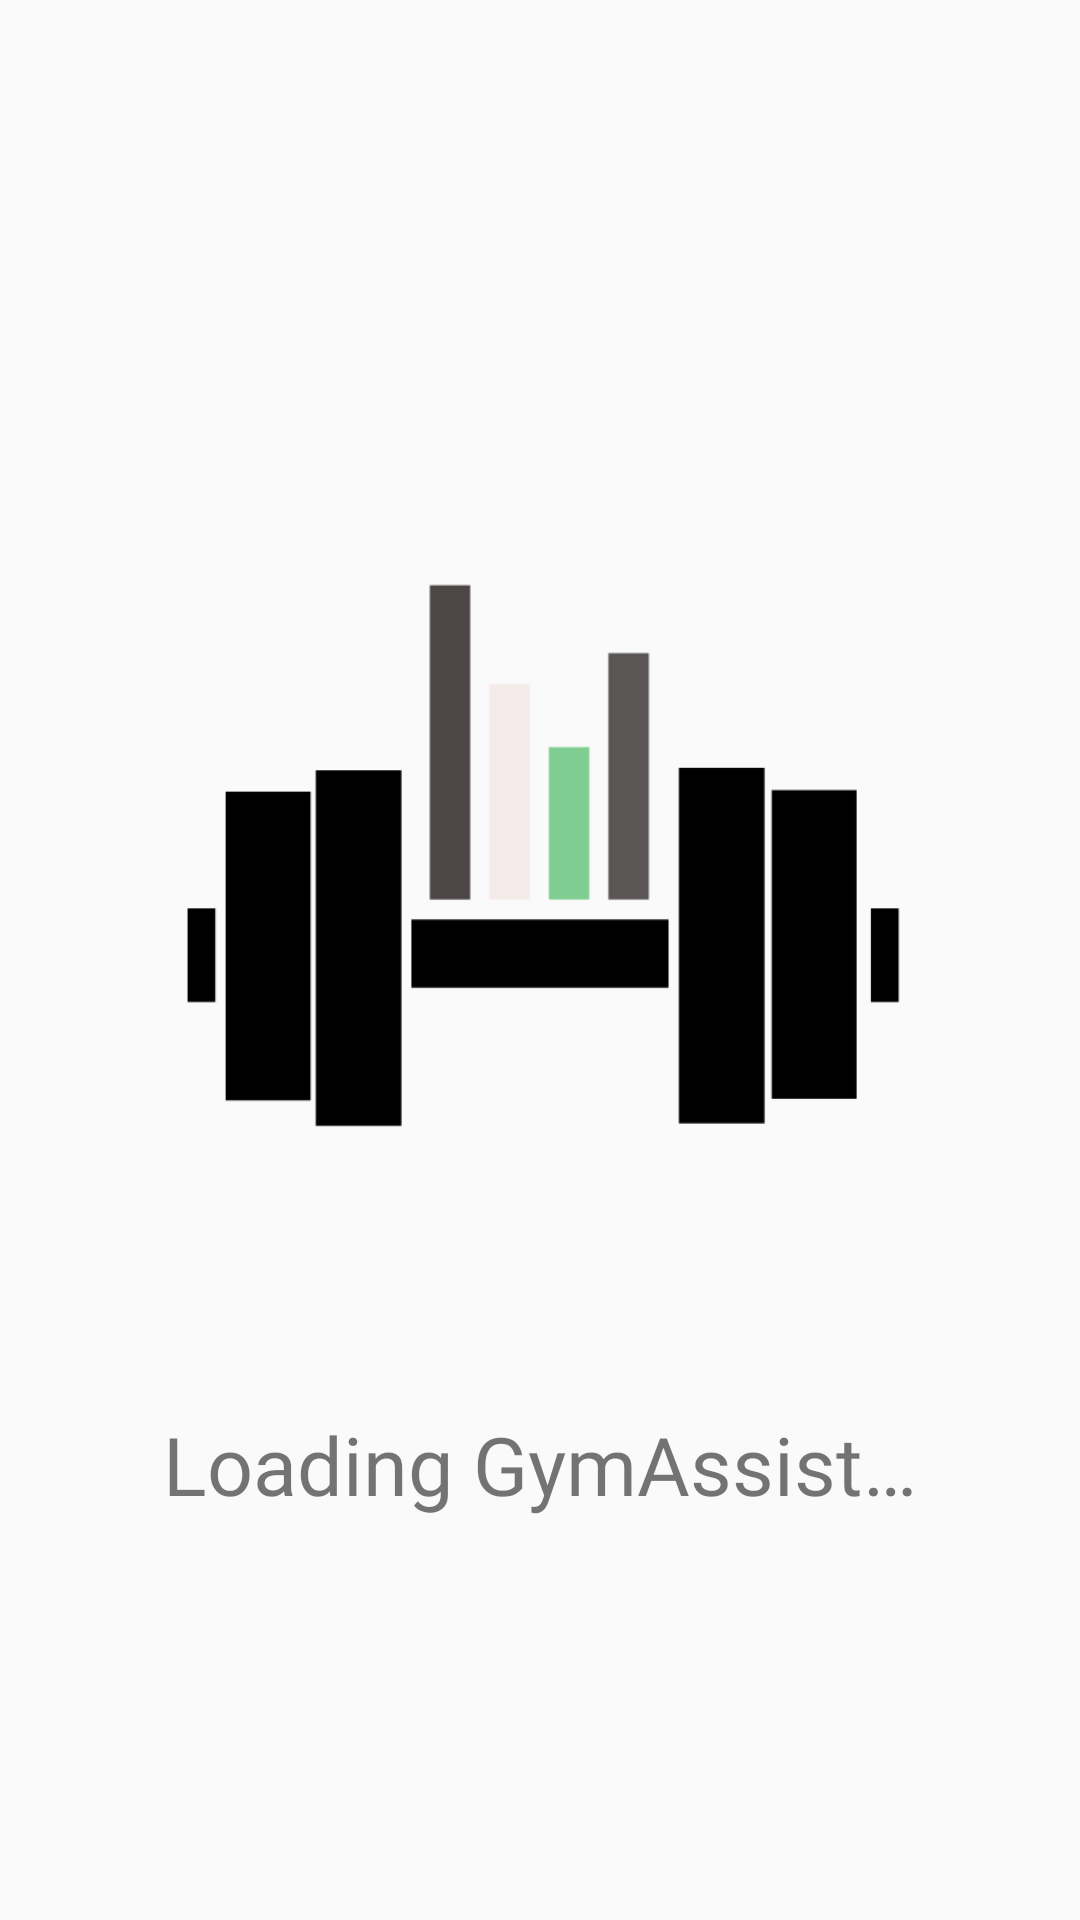

Reconstruct the res/layout file that produces this screen, plus the resources it refers to.
<!-- AndroidManifest.xml: application theme AppTheme -->
<!-- res/layout/activity_splash.xml -->
<?xml version="1.0" encoding="utf-8"?>
<androidx.constraintlayout.widget.ConstraintLayout
    xmlns:android="http://schemas.android.com/apk/res/android"
    xmlns:tools="http://schemas.android.com/tools"
    xmlns:app="http://schemas.android.com/apk/res-auto"
    android:layout_width="match_parent"
    android:layout_height="match_parent"
    tools:context=".view.activities.SplashActivity"
    >

    <ImageView
        android:id="@+id/logo_image"
        android:layout_marginTop="150dp"
        android:layout_width="300dp"
        android:layout_height="300dp"
        app:layout_constraintTop_toTopOf="parent"
        app:layout_constraintStart_toStartOf="parent"
        app:layout_constraintEnd_toEndOf="parent"
        android:contentDescription="@string/alt_logo"
        android:src="@drawable/logo"/>

    <TextView
        android:textSize="27sp"
        android:fontFamily="@font/baloopaaji"
        android:layout_marginTop="20dp"
        android:id="@+id/splash_text"
        android:layout_width="wrap_content"
        android:layout_height="wrap_content"
        android:text="@string/splash_string"
        app:layout_constraintTop_toBottomOf="@+id/logo_image"
        app:layout_constraintStart_toStartOf="parent"
        app:layout_constraintEnd_toEndOf="parent"
        android:textAlignment="center"
        />


</androidx.constraintlayout.widget.ConstraintLayout>
<!-- resources referenced by this layout -->
<resources>
  <!-- drawable logo: png bitmap (drawable, 1800 bytes) -->
  <string name="alt_logo">Logo image</string>
  <string name="splash_string">Loading GymAssist…</string>
  <style name="AppTheme" parent="Theme.AppCompat.Light.NoActionBar">
          <item name="colorPrimary">@color/colorPrimaryDark</item>
          <item name="colorPrimaryDark">@color/colorPrimary</item>
          <item name="colorAccent">@color/colorAccent</item>
      </style>
  <color name="colorPrimaryDark">#4d4646</color>
  <color name="colorPrimary">#5b5656</color>
  <color name="colorAccent">#6FB37F</color>
</resources>
